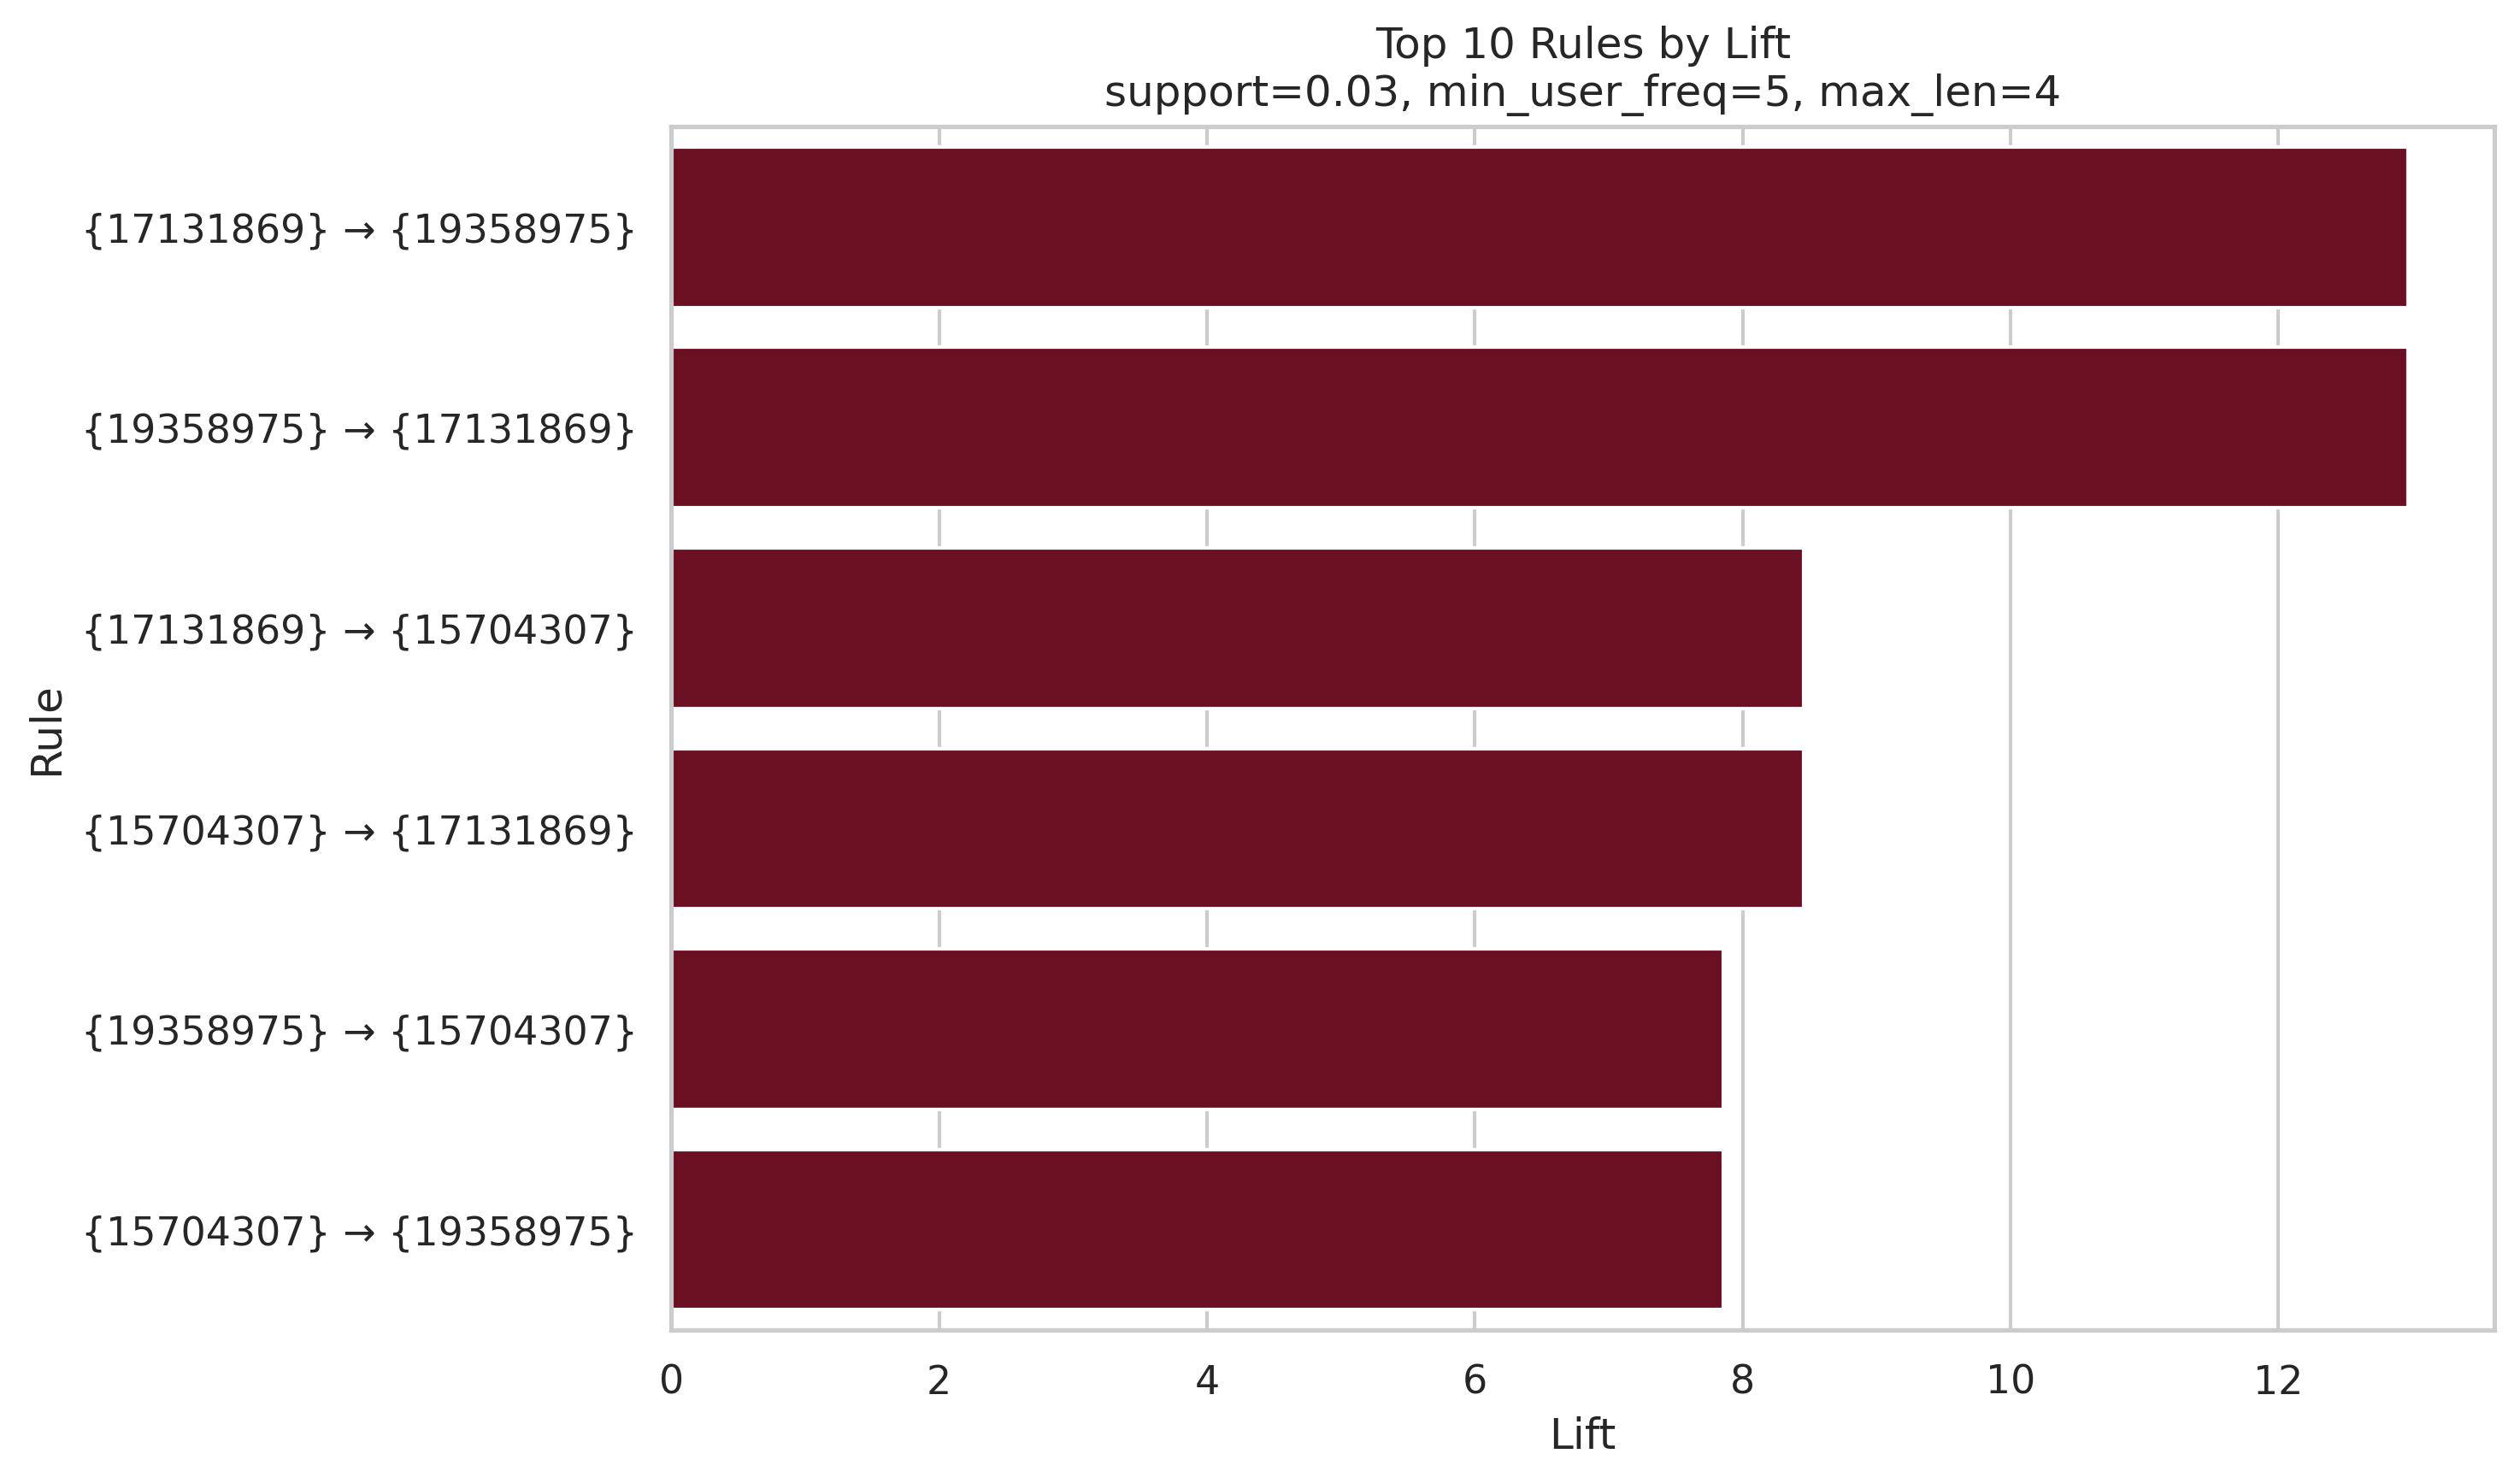

Source data for this figure (header and first rows):
antecedents, consequents, antecedent support, consequent support, support, confidence, lift, representativity, leverage, conviction, zhangs_metric, jaccard, certainty, kulczynski, antecedent_len, consequent_len, rule_len, rule_label
frozenset({'17131869'}), frozenset({'19358975'}), 0.05489, 0.04303, 0.03062, 0.5579, 12.97, 1.0, 0.02826, 2.165, 0.9765, 0.4551, 0.538, 0.6348, 1, 1, 2, {17131869} → {19358975}
frozenset({'19358975'}), frozenset({'17131869'}), 0.04303, 0.05489, 0.03062, 0.7117, 12.97, 1.0, 0.02826, 3.278, 0.9644, 0.4551, 0.6949, 0.6348, 1, 1, 2, {19358975} → {17131869}
frozenset({'17131869'}), frozenset({'15704307'}), 0.05489, 0.09108, 0.04227, 0.7702, 8.457, 1.0, 0.03728, 3.956, 0.933, 0.4077, 0.7472, 0.6172, 1, 1, 2, {17131869} → {15704307}
frozenset({'15704307'}), frozenset({'17131869'}), 0.09108, 0.05489, 0.04227, 0.4642, 8.457, 1.0, 0.03728, 1.764, 0.9701, 0.4077, 0.433, 0.6172, 1, 1, 2, {15704307} → {17131869}
frozenset({'19358975'}), frozenset({'15704307'}), 0.04303, 0.09108, 0.03079, 0.7156, 7.858, 1.0, 0.02687, 3.196, 0.912, 0.298, 0.6872, 0.5269, 1, 1, 2, {19358975} → {15704307}
frozenset({'15704307'}), frozenset({'19358975'}), 0.09108, 0.04303, 0.03079, 0.3381, 7.858, 1.0, 0.02687, 1.446, 0.9602, 0.298, 0.3083, 0.5269, 1, 1, 2, {15704307} → {19358975}
